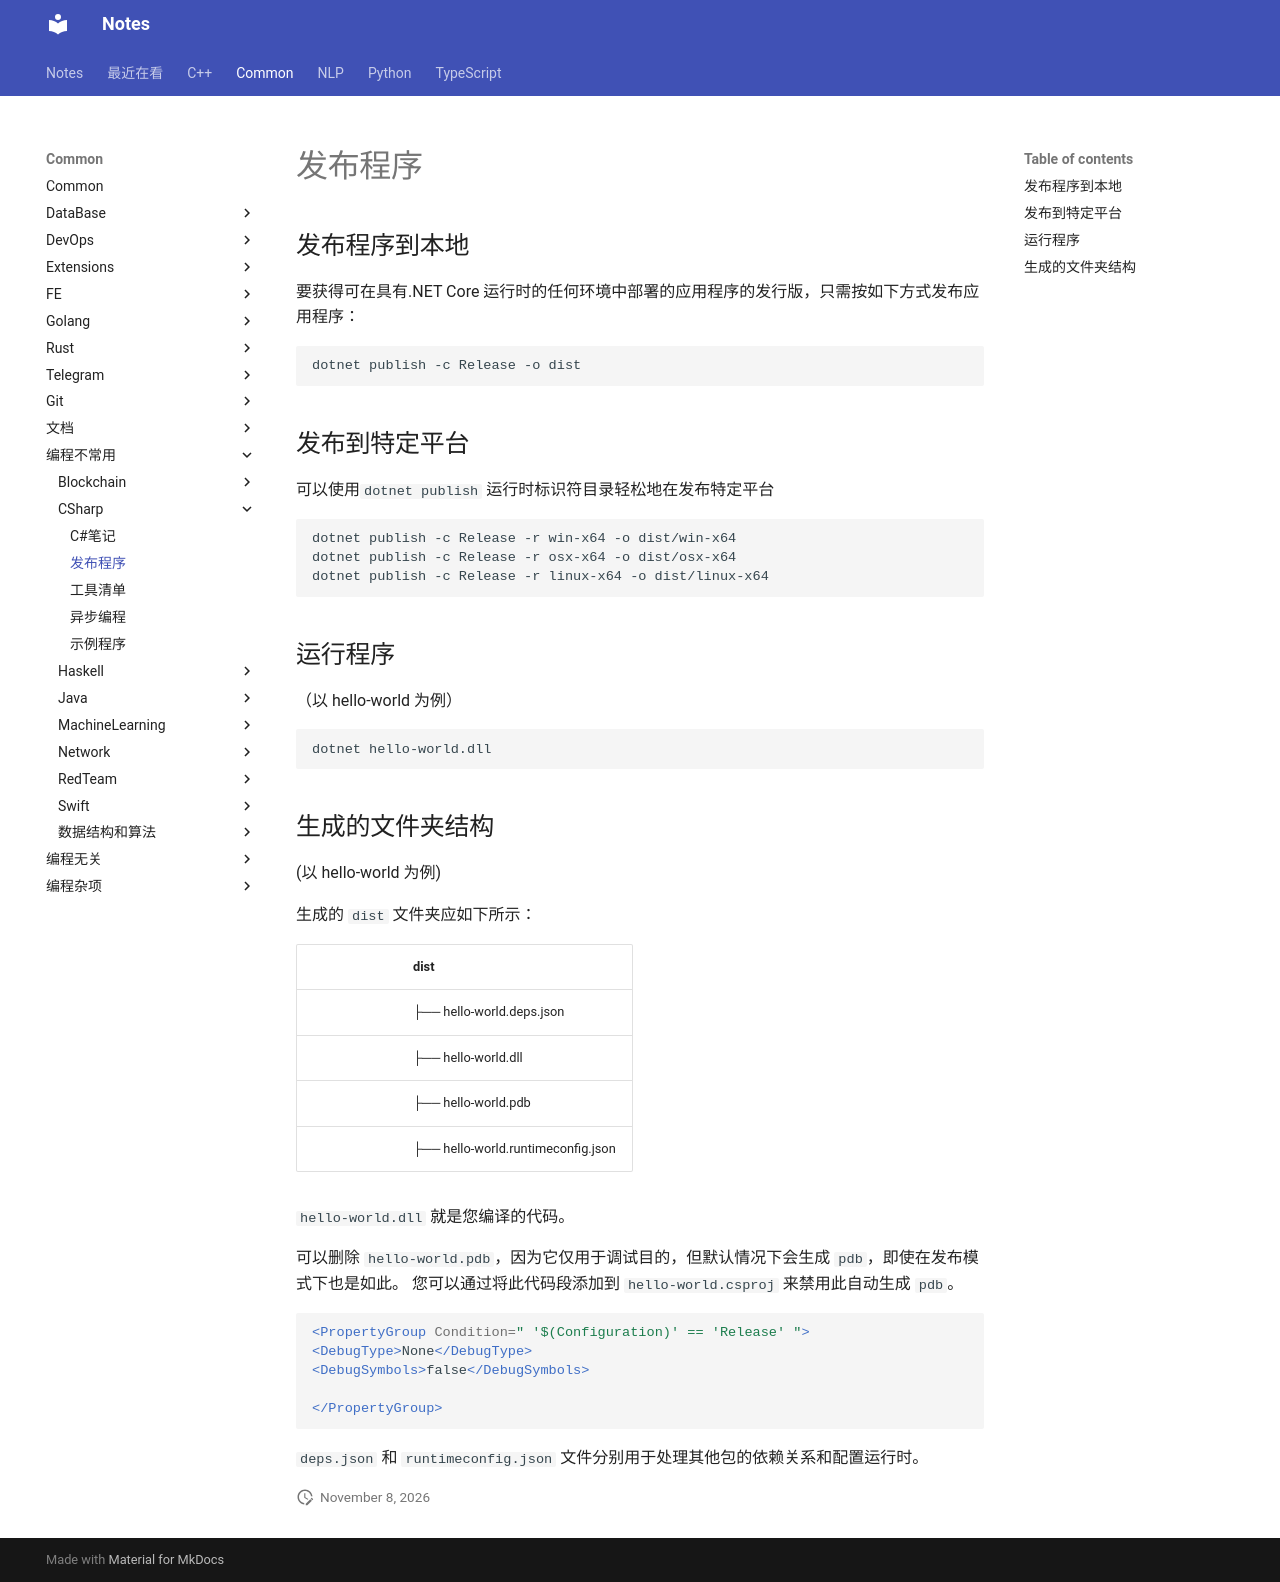

repository: sakurafisch/notebook · page: Common/编程不常用/CSharp/发布程序/index.html · generator: mkdocs

# 发布程序

## 发布程序到本地

要获得可在具有.NET Core 运行时的任何环境中部署的应用程序的发行版，只需按如下方式发布应用程序：

```cmd
dotnet publish -c Release -o dist
```

## 发布到特定平台

可以使用`dotnet publish` 运行时标识符目录轻松地在发布特定平台

```cmd
dotnet publish -c Release -r win-x64 -o dist/win-x64
dotnet publish -c Release -r osx-x64 -o dist/osx-x64
dotnet publish -c Release -r linux-x64 -o dist/linux-x64
```

## 运行程序

（以 hello-world 为例）

```cmd
dotnet hello-world.dll
```

## 生成的文件夹结构

(以 hello-world 为例)

生成的 `dist` 文件夹应如下所示：

|      | dist                               |
| ---- | ---------------------------------- |
|      | ├── hello-world.deps.json          |
|      | ├── hello-world.dll                |
|      | ├── hello-world.pdb                |
|      | ├── hello-world.runtimeconfig.json |

`hello-world.dll` 就是您编译的代码。

可以删除 `hello-world.pdb`，因为它仅用于调试目的，但默认情况下会生成 `pdb`，即使在发布模式下也是如此。 您可以通过将此代码段添加到 `hello-world.csproj` 来禁用此自动生成 `pdb`。

```xml
<PropertyGroup Condition=" '$(Configuration)' == 'Release' ">
<DebugType>None</DebugType>
<DebugSymbols>false</DebugSymbols>
 
</PropertyGroup>
```

`deps.json` 和 `runtimeconfig.json` 文件分别用于处理其他包的依赖关系和配置运行时。
